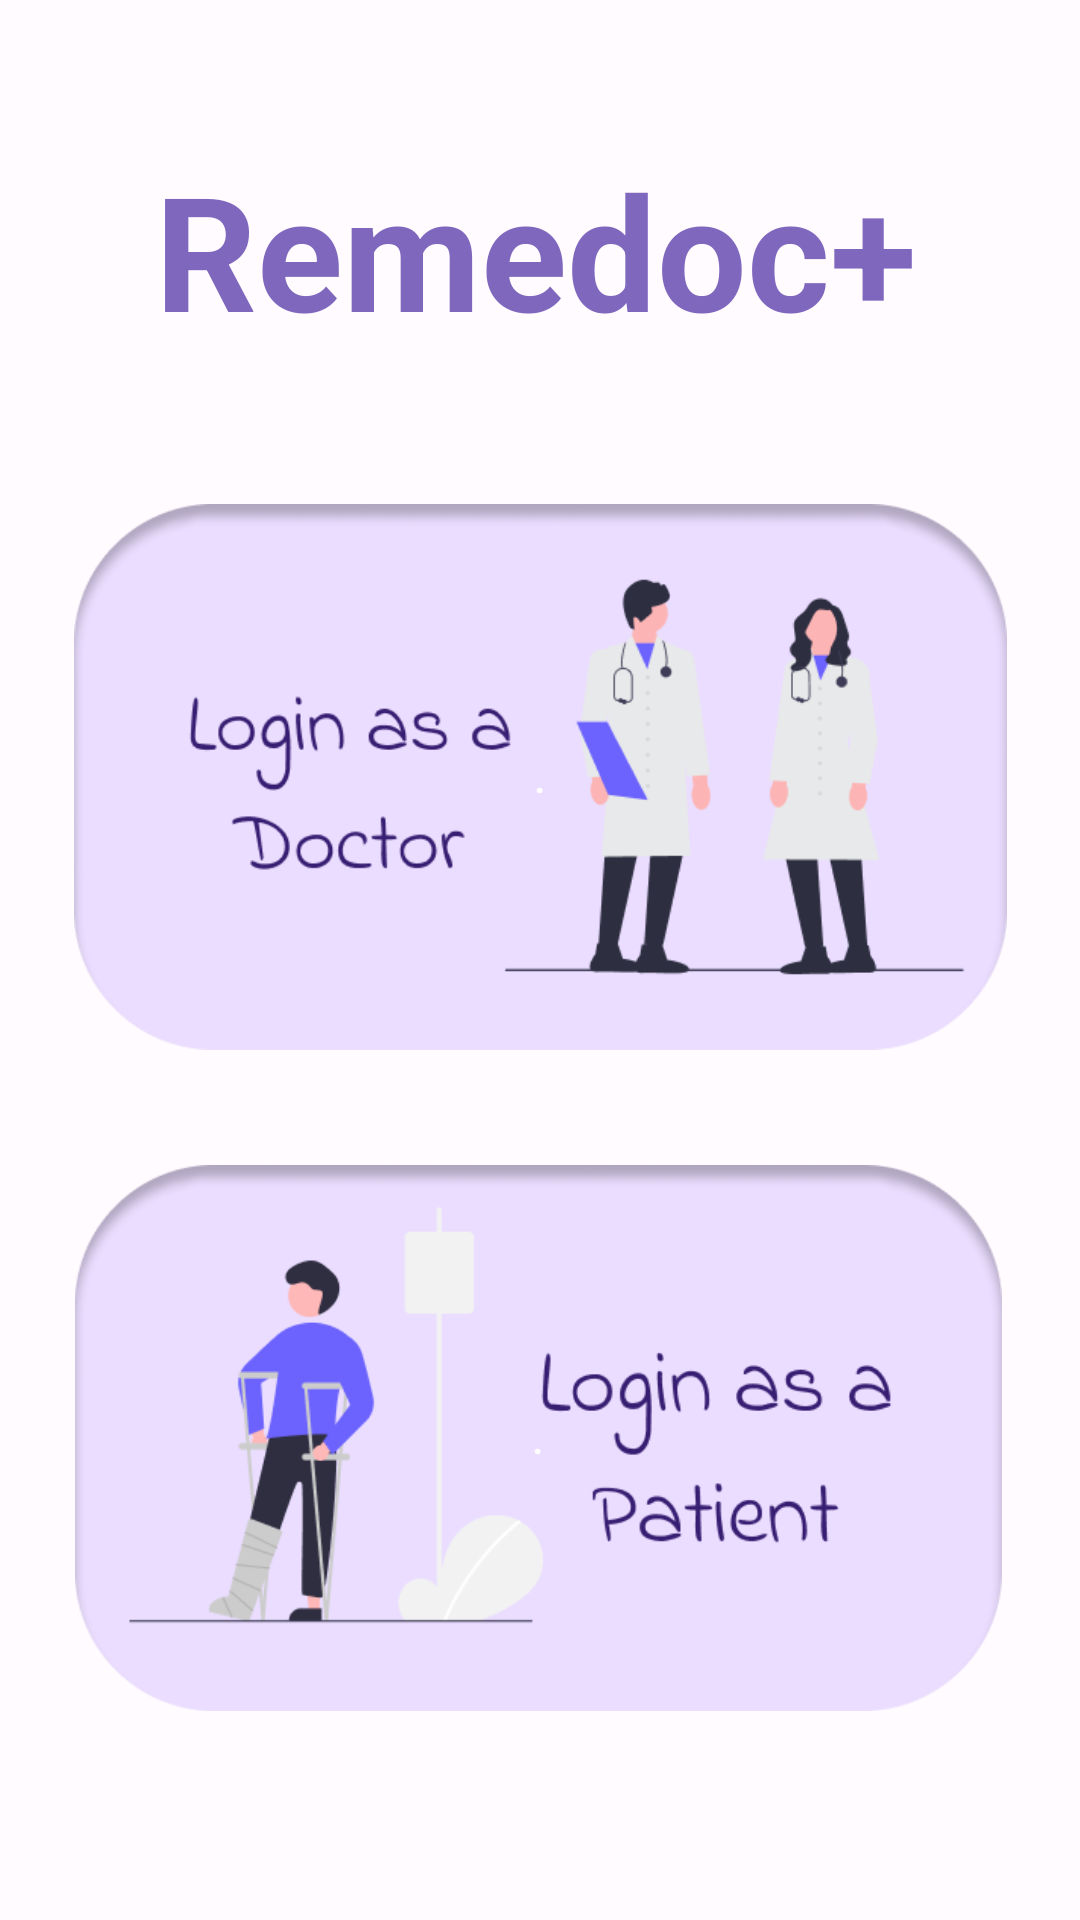

The Android layout XML behind this screen, and the referenced resources:
<!-- AndroidManifest.xml: activity theme Theme.AppCompat.NoActionBar -->
<!-- res/layout/activity_main.xml -->
<?xml version="1.0" encoding="utf-8"?>
<androidx.constraintlayout.widget.ConstraintLayout xmlns:android="http://schemas.android.com/apk/res/android"
    xmlns:app="http://schemas.android.com/apk/res-auto"
    xmlns:tools="http://schemas.android.com/tools"
    android:layout_width="match_parent"
    android:layout_height="match_parent"
    android:background="@color/cardview_light_background"
    android:backgroundTint="@color/background"
    tools:context=".MainActivity">

    <TextView
        android:id="@+id/textView"
        android:layout_width="256dp"
        android:layout_height="84dp"
        android:layout_marginTop="48dp"
        android:text="@string/heading"
        android:textColor="@color/purple"
        android:textSize="53sp"
        android:textStyle="bold"
        app:layout_constraintBottom_toTopOf="@+id/button_login_doc"
        app:layout_constraintEnd_toEndOf="parent"
        app:layout_constraintHorizontal_bias="0.496"
        app:layout_constraintStart_toStartOf="parent"
        app:layout_constraintTop_toTopOf="parent"
        app:layout_constraintVertical_bias="0.0"
        tools:ignore="MissingConstraints" />

    <Button
        android:id="@+id/button_login_doc"
        android:layout_width="311dp"
        android:layout_height="182dp"
        android:background="@drawable/login_btn"
        android:text="."
        app:layout_constraintBottom_toBottomOf="parent"
        app:layout_constraintEnd_toEndOf="parent"
        app:layout_constraintStart_toStartOf="parent"
        app:layout_constraintTop_toTopOf="parent"
        app:layout_constraintVertical_bias="0.367" />

    <Button
        android:id="@+id/button_login_patient"
        android:layout_width="309dp"
        android:layout_height="182dp"
        android:background="@drawable/login_patient"
        android:onClick="@string/title_activity_patient_login"
        android:text="."
        app:circularflow_defaultRadius="@dimen/cardview_compat_inset_shadow"
        app:circularflow_radiusInDP="40"
        app:layout_constraintBottom_toBottomOf="parent"
        app:layout_constraintEnd_toEndOf="parent"
        app:layout_constraintHorizontal_bias="0.49"
        app:layout_constraintStart_toStartOf="parent"
        app:layout_constraintTop_toBottomOf="@+id/button_login_doc"
        app:layout_constraintVertical_bias="0.354" />

</androidx.constraintlayout.widget.ConstraintLayout>
<!-- resources referenced by this layout -->
<resources>
  <color name="background">#FFFBFE</color>
  <color name="purple">#7F67BE</color>
  <!-- drawable login_btn: png bitmap (drawable, 27430 bytes) -->
  <!-- drawable login_patient: png bitmap (drawable, 27971 bytes) -->
  <string name="heading">Remedoc+</string>
  <string name="title_activity_patient_login">PatientLoginActivity</string>
</resources>
